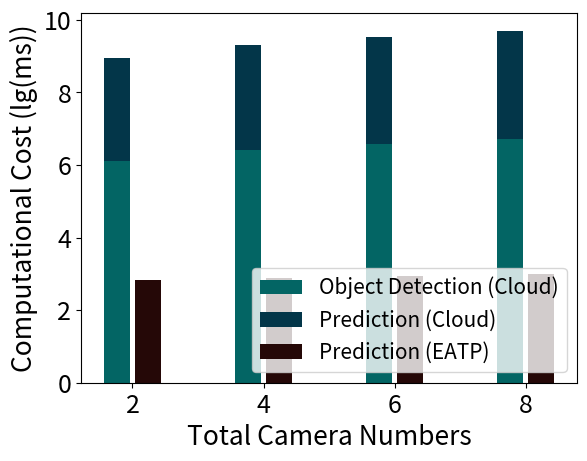

This chart was generated by the following Python code:
import numpy as np
import matplotlib.pyplot as plt
import math


def log(list_name):
    for i in range(len(list_name)):
        list_name[i] = math.log10(list_name[i])
        print(list_name[i])
    return list_name


def ave(list_name):
    for i in range(len(list_name)):
        list_name[i] = list_name[i] / 900
        print(list_name[i])
    return list_name

size = 4
x = np.arange(size)

video_file_cloud = [1256000, 2613000, 3845000, 5152000]  # cloud处理2,4,6,8个摄像头（60s）
# video_file_cloud = ave(video_file_cloud)
log(video_file_cloud)

# video_file_edge = [54125000, 65182000, 86251000, 101381000]  # edge各自处理1,2,3,4个摄像头（30s）
# ave(video_file_edge)
# log(video_file_edge)

prediction_cloud = [694.75, 771.51, 867.89, 964.32]  # cloud预测60s视频所用时间，分析视频后预测
# prediction_cloud = ave(prediction_cloud)
prediction_cloud = log(prediction_cloud)

prediction_EaOP = [694.75, 771.51, 867.89, 964.32]  # cloud预测60s视频所用时间，拿到数据后直接预测
# prediction_EaOP = ave(prediction_EaOP)
prediction_EaOP = log(prediction_EaOP)

total_width, n = 0.8, 3
width = total_width / n
x = x - (total_width - width) / 2

plt.xlabel('Total Camera Numbers', fontsize=19)
plt.ylabel('Computational Cost (lg(ms))', fontsize=19)


plt.bar(x-0.45*width, video_file_cloud, fc='#036564', width=0.75*width, label='Object Detection (Cloud)')
plt.bar(x-0.45*width, prediction_cloud, fc='#033649', width=0.75*width, bottom=video_file_cloud, label='Prediction (Cloud)')
# plt.bar(x+0.45*width, video_file_edge, fc='#764D39', width=0.75*width, label='Object Detection (EaOP)')
plt.bar(x+0.45*width, prediction_EaOP, fc='#250807', width=0.75*width, label='Prediction (EATP)')

plt.xticks(x, (2, 4, 6, 8), fontsize=18)
plt.yticks(fontsize=18)
plt.legend(loc='lower right', fontsize=15)
plt.show()
